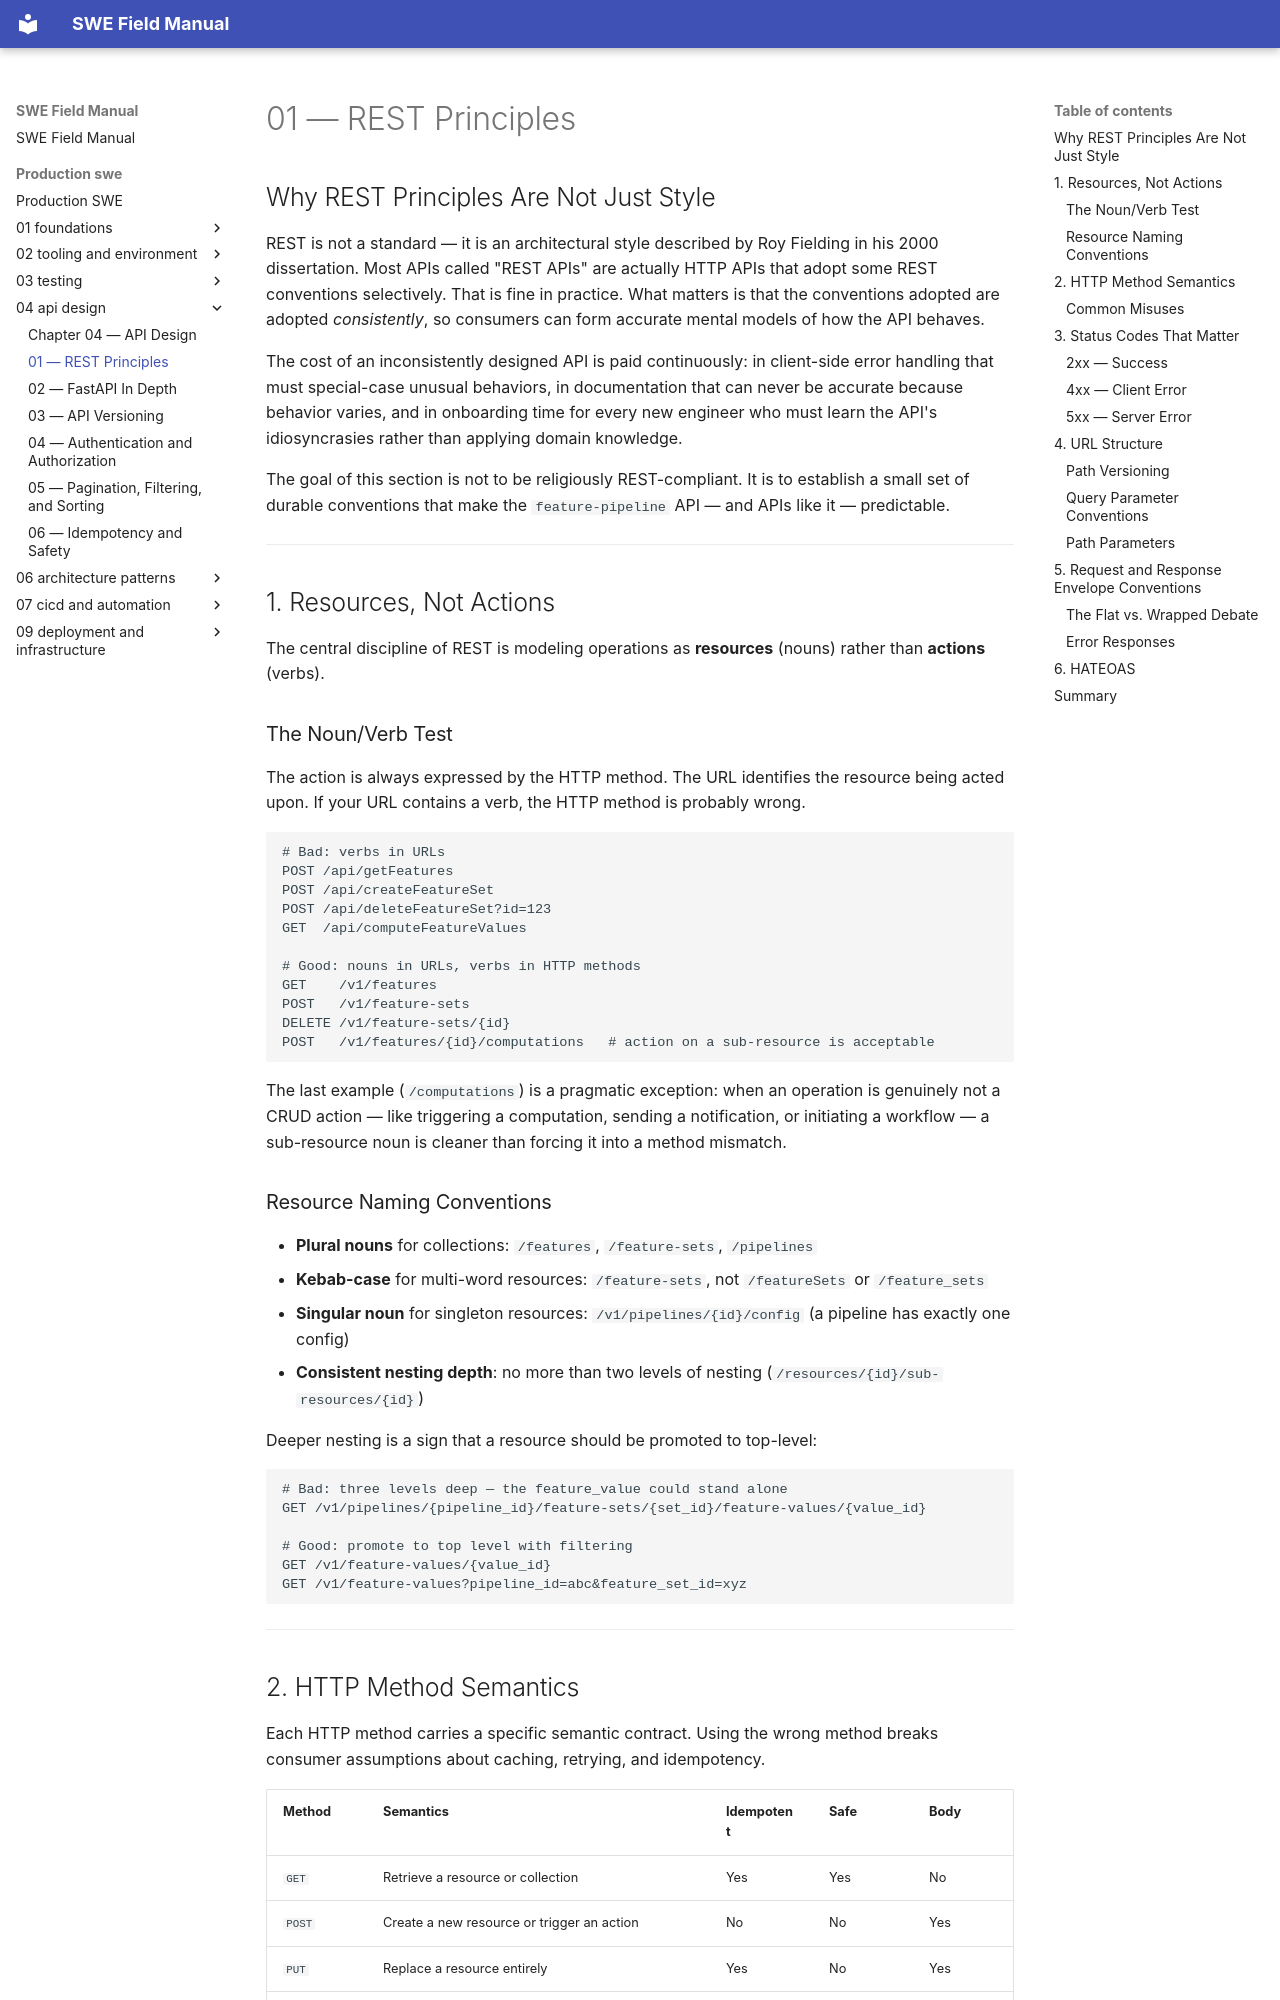

repository: ranajoy-cosmo/swe-field-manual · page: production-swe/04-api-design/01-rest-principles/index.html · generator: mkdocs

# 01 — REST Principles

## Why REST Principles Are Not Just Style

REST is not a standard — it is an architectural style described by Roy Fielding in his 2000 dissertation. Most APIs called "REST APIs" are actually HTTP APIs that adopt some REST conventions selectively. That is fine in practice. What matters is that the conventions adopted are adopted *consistently*, so consumers can form accurate mental models of how the API behaves.

The cost of an inconsistently designed API is paid continuously: in client-side error handling that must special-case unusual behaviors, in documentation that can never be accurate because behavior varies, and in onboarding time for every new engineer who must learn the API's idiosyncrasies rather than applying domain knowledge.

The goal of this section is not to be religiously REST-compliant. It is to establish a small set of durable conventions that make the `feature-pipeline` API — and APIs like it — predictable.

---

## 1. Resources, Not Actions

The central discipline of REST is modeling operations as **resources** (nouns) rather than **actions** (verbs).

### The Noun/Verb Test

The action is always expressed by the HTTP method. The URL identifies the resource being acted upon. If your URL contains a verb, the HTTP method is probably wrong.

```
# Bad: verbs in URLs
POST /api/getFeatures
POST /api/createFeatureSet
POST /api/deleteFeatureSet?id=123
GET  /api/computeFeatureValues

# Good: nouns in URLs, verbs in HTTP methods
GET    /v1/features
POST   /v1/feature-sets
DELETE /v1/feature-sets/{id}
POST   /v1/features/{id}/computations   # action on a sub-resource is acceptable
```

The last example (`/computations`) is a pragmatic exception: when an operation is genuinely not a CRUD action — like triggering a computation, sending a notification, or initiating a workflow — a sub-resource noun is cleaner than forcing it into a method mismatch.

### Resource Naming Conventions

- **Plural nouns** for collections: `/features`, `/feature-sets`, `/pipelines`
- **Kebab-case** for multi-word resources: `/feature-sets`, not `/featureSets` or `/feature_sets`
- **Singular noun** for singleton resources: `/v1/pipelines/{id}/config` (a pipeline has exactly one config)
- **Consistent nesting depth**: no more than two levels of nesting (`/resources/{id}/sub-resources/{id}`)

Deeper nesting is a sign that a resource should be promoted to top-level:

```
# Bad: three levels deep — the feature_value could stand alone
GET /v1/pipelines/{pipeline_id}/feature-sets/{set_id}/feature-values/{value_id}

# Good: promote to top level with filtering
GET /v1/feature-values/{value_id}
GET /v1/feature-values?pipeline_id=abc&feature_set_id=xyz
```

---
